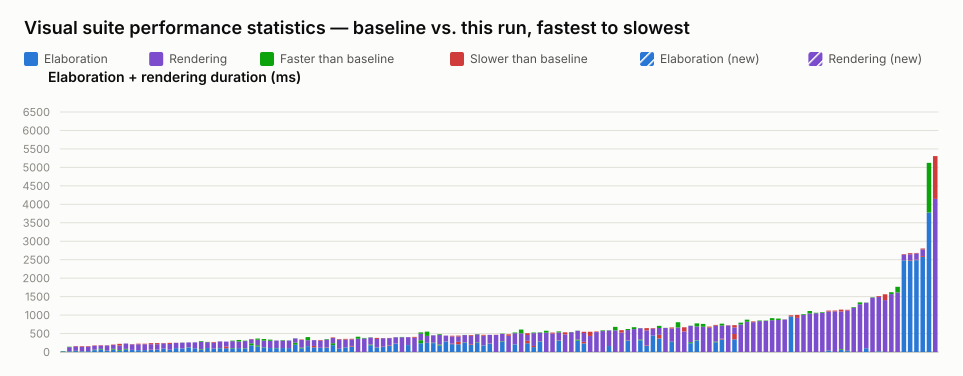

The table this chart was drawn from, first rows:
name, elaboration_unit, elaboration_baseline, elaboration_value, elaboration_delta_ms, elaboration_delta_pct, elaboration_is_new, rendering_unit, rendering_baseline, rendering_value, rendering_delta_ms, rendering_delta_pct, rendering_is_new, total_value
selection_styles.visual.spec.ts › shows …, ms, 22, 16, -6, -27.27, false, , , , , , , 16
interface.visual.spec.ts › renders an in…, ms, 21, 19, -2, -9.52, false, ms, 122, 110, -12, -9.84, false, 129
typing.visual.spec.ts › renders enum typ…, ms, 33, 25, -8, -24.24, false, ms, 119, 130, 11, 9.24, false, 155
port_array.visual.spec.ts › stacked port…, ms, 19, 17, -2, -10.53, false, ms, 124, 140, 16, 12.90, false, 157
interface.visual.spec.ts › renders inter…, ms, 24, 27, 3, 12.50, false, ms, 120, 134, 14, 11.67, false, 161
struct_passing.visual.spec.ts › renders …, ms, 62, 49, -13, -20.97, false, ms, 106, 117, 11, 10.38, false, 166
parameter.visual.spec.ts › renders modul…, ms, 84, 67, -17, -20.24, false, ms, 90, 101, 11, 12.22, false, 168
typing.visual.spec.ts › keeps struct wir…, ms, 37, 30, -7, -18.92, false, ms, 140, 146, 6, 4.29, false, 176
parameter.visual.spec.ts › stacks many i…, ms, 85, 65, -20, -23.53, false, ms, 104, 116, 12, 11.54, false, 181
variable_bit_select.visual.spec.ts › ren…, ms, 53, 33, -20, -37.74, false, ms, 125, 168, 43, 34.40, false, 201
parameter.visual.spec.ts › renders param…, ms, 85, 67, -18, -21.18, false, ms, 145, 145, 0, 0.00, false, 212
latch.visual.spec.ts › renders a mux hol…, ms, 57, 58, 1, 1.75, false, ms, 148, 156, 8, 5.41, false, 214
inout.visual.spec.ts › routes a mux into…, ms, 50, 49, -1, -2.00, false, ms, 159, 176, 17, 10.69, false, 225
mixed_select_breakout.visual.spec.ts › r…, ms, 51, 54, 3, 5.88, false, ms, 156, 171, 15, 9.62, false, 225
latch.visual.spec.ts › renders a structu…, ms, 61, 66, 5, 8.20, false, ms, 145, 174, 29, 20.00, false, 240
latch.visual.spec.ts › renders a structu…, ms, 63, 65, 2, 3.17, false, ms, 146, 176, 30, 20.55, false, 241
inout.visual.spec.ts › renders boundary …, ms, 91, 90, -1, -1.10, false, ms, 143, 153, 10, 6.99, false, 243
nested_case.visual.spec.ts › renders sib…, ms, 62, 59, -3, -4.84, false, ms, 157, 186, 29, 18.47, false, 245
mux.visual.spec.ts › renders a variable-…, ms, 104, 104, 0, 0.00, false, ms, 143, 146, 3, 2.10, false, 250
interface.visual.spec.ts › renders inter…, ms, 95, 97, 2, 2.11, false, ms, 159, 155, -4, -2.52, false, 252
mux.visual.spec.ts › renders a bus with …, ms, 128, 121, -7, -5.47, false, ms, 132, 131, -1, -0.76, false, 252
interface.visual.spec.ts › renders inter…, ms, 99, 99, 0, 0.00, false, ms, 162, 162, 0, 0.00, false, 261
variable_bit_select_complex.visual.spec.…, ms, 79, 64, -15, -18.99, false, ms, 218, 199, -19, -8.72, false, 263
generate_regions.visual.spec.ts › resize…, ms, 108, 107, -1, -0.93, false, ms, 166, 158, -8, -4.82, false, 265
latch.visual.spec.ts › renders an S-R la…, ms, 90, 91, 1, 1.11, false, ms, 162, 181, 19, 11.73, false, 272
generate_regions.visual.spec.ts › marque…, ms, 107, 101, -6, -5.61, false, ms, 181, 180, -1, -0.55, false, 281
mux.visual.spec.ts › renders connected c…, ms, 101, 149, 48, 47.52, false, ms, 133, 133, 0, 0.00, false, 282
generate_regions.visual.spec.ts › auto-l…, ms, 108, 97, -11, -10.19, false, ms, 200, 186, -14, -7.00, false, 283
generate_regions.visual.spec.ts › resize…, ms, 105, 109, 4, 3.81, false, ms, 217, 175, -42, -19.35, false, 284
generate_regions.visual.spec.ts › render…, ms, 104, 95, -9, -8.65, false, ms, 203, 192, -11, -5.42, false, 287
param_bus_widths.visual.spec.ts › resolv…, ms, 235, 180, -55, -23.40, false, ms, 110, 117, 7, 6.36, false, 297
mux.visual.spec.ts › renders a bus with …, ms, 184, 150, -34, -18.48, false, ms, 180, 148, -32, -17.78, false, 298
bus_composition.visual.spec.ts › renders…, ms, 130, 121, -9, -6.92, false, ms, 222, 178, -44, -19.82, false, 299
generate_regions.visual.spec.ts › resize…, ms, 108, 106, -2, -1.85, false, ms, 227, 196, -31, -13.66, false, 302
generate_regions.visual.spec.ts › resize…, ms, 108, 101, -7, -6.48, false, ms, 204, 202, -2, -0.98, false, 303
generate_regions.visual.spec.ts › auto-l…, ms, 107, 109, 2, 1.87, false, ms, 213, 199, -14, -6.57, false, 308
generate_regions.visual.spec.ts › render…, ms, 105, 107, 2, 1.90, false, ms, 207, 203, -4, -1.93, false, 310
param_bus_widths.visual.spec.ts › resolv…, ms, 253, 197, -56, -22.13, false, ms, 118, 115, -3, -2.54, false, 312
bus_composition.visual.spec.ts › renders…, ms, 120, 99, -21, -17.50, false, ms, 205, 218, 13, 6.34, false, 317
mux.visual.spec.ts › renders a packed st…, ms, 161, 158, -3, -1.86, false, ms, 243, 159, -84, -34.57, false, 317
mux.visual.spec.ts › renders a bus with …, ms, 126, 164, 38, 30.16, false, ms, 159, 157, -2, -1.26, false, 321
inverter.visual.spec.ts › renders scalar…, ms, 110, 115, 5, 4.55, false, ms, 193, 211, 18, 9.33, false, 326
bus_composition.visual.spec.ts › renders…, ms, 121, 132, 11, 9.09, false, ms, 219, 205, -14, -6.39, false, 337
param_bus_widths.visual.spec.ts › resolv…, ms, 238, 186, -52, -21.85, false, ms, 140, 156, 16, 11.43, false, 342
inout.visual.spec.ts › routes an unpacke…, ms, 86, 88, 2, 2.33, false, ms, 252, 264, 12, 4.76, false, 352
latch.visual.spec.ts › renders a gated D…, ms, 123, 124, 1, 0.81, false, ms, 211, 232, 21, 9.95, false, 356
mux.visual.spec.ts › renders connected a…, ms, 148, 164, 16, 10.81, false, ms, 179, 194, 15, 8.38, false, 358
mux.visual.spec.ts › shows a declared ne…, , , , , , , ms, 414, 358, -56, -13.53, false, 358
mux.visual.spec.ts › renders cut labels …, , , , , , , ms, 381, 365, -16, -4.20, false, 365
mux.visual.spec.ts › renders a register …, ms, 202, 182, -20, -9.90, false, ms, 196, 190, -6, -3.06, false, 372
bus_composition.visual.spec.ts › renders…, ms, 124, 118, -6, -4.84, false, ms, 230, 258, 28, 12.17, false, 376
bus_composition.visual.spec.ts › renders…, ms, 135, 146, 11, 8.15, false, ms, 227, 233, 6, 2.64, false, 379
mux.visual.spec.ts › renders cascaded ar…, ms, 171, 183, 12, 7.02, false, ms, 192, 198, 6, 3.13, false, 381
mux.visual.spec.ts › renders an array in…, ms, 224, 230, 6, 2.68, false, ms, 171, 169, -2, -1.17, false, 399
mux.visual.spec.ts › renders cut labels …, , , , , , , ms, 408, 399, -9, -2.21, false, 399
mux.visual.spec.ts › renders a register …, ms, 189, 187, -2, -1.06, false, ms, 212, 214, 2, 0.94, false, 401
mux.visual.spec.ts › renders junction do…, , , , , , , ms, 385, 410, 25, 6.49, false, 410
mux.visual.spec.ts › renders muxes with …, ms, 319, 237, -82, -25.71, false, ms, 212, 174, -38, -17.92, false, 411
mux.visual.spec.ts › renders a struct co…, ms, 249, 248, -1, -0.40, false, ms, 303, 187, -116, -38.28, false, 435
mux.visual.spec.ts › renders a scalar wr…, ms, 254, 240, -14, -5.51, false, ms, 200, 197, -3, -1.50, false, 437
... 80 more rows
